4-way image classification set "Natural_environment_Based_on_LS-RCNN" from GitHub (gitergo/Datasets); label vocabulary: cercospora leaf spot gray leaf spot, common rust, northern leaf blight, healthy.

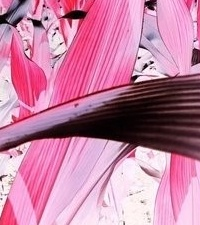
Label: healthy

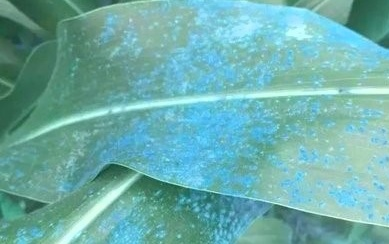
Label: common rust

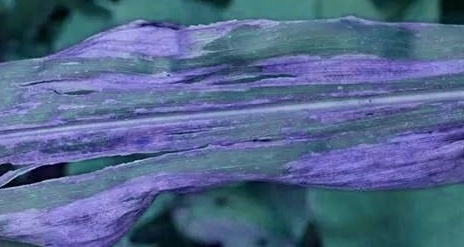
Label: northern leaf blight

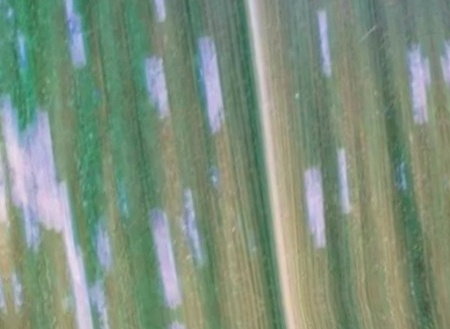
Label: cercospora leaf spot gray leaf spot

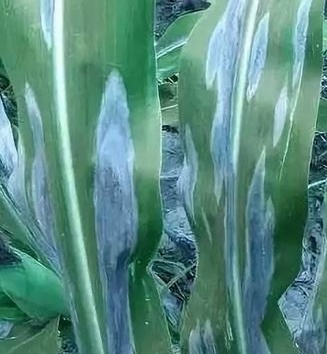
Label: northern leaf blight

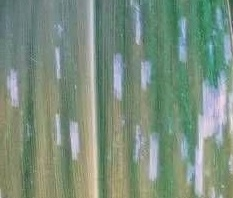
Label: cercospora leaf spot gray leaf spot
